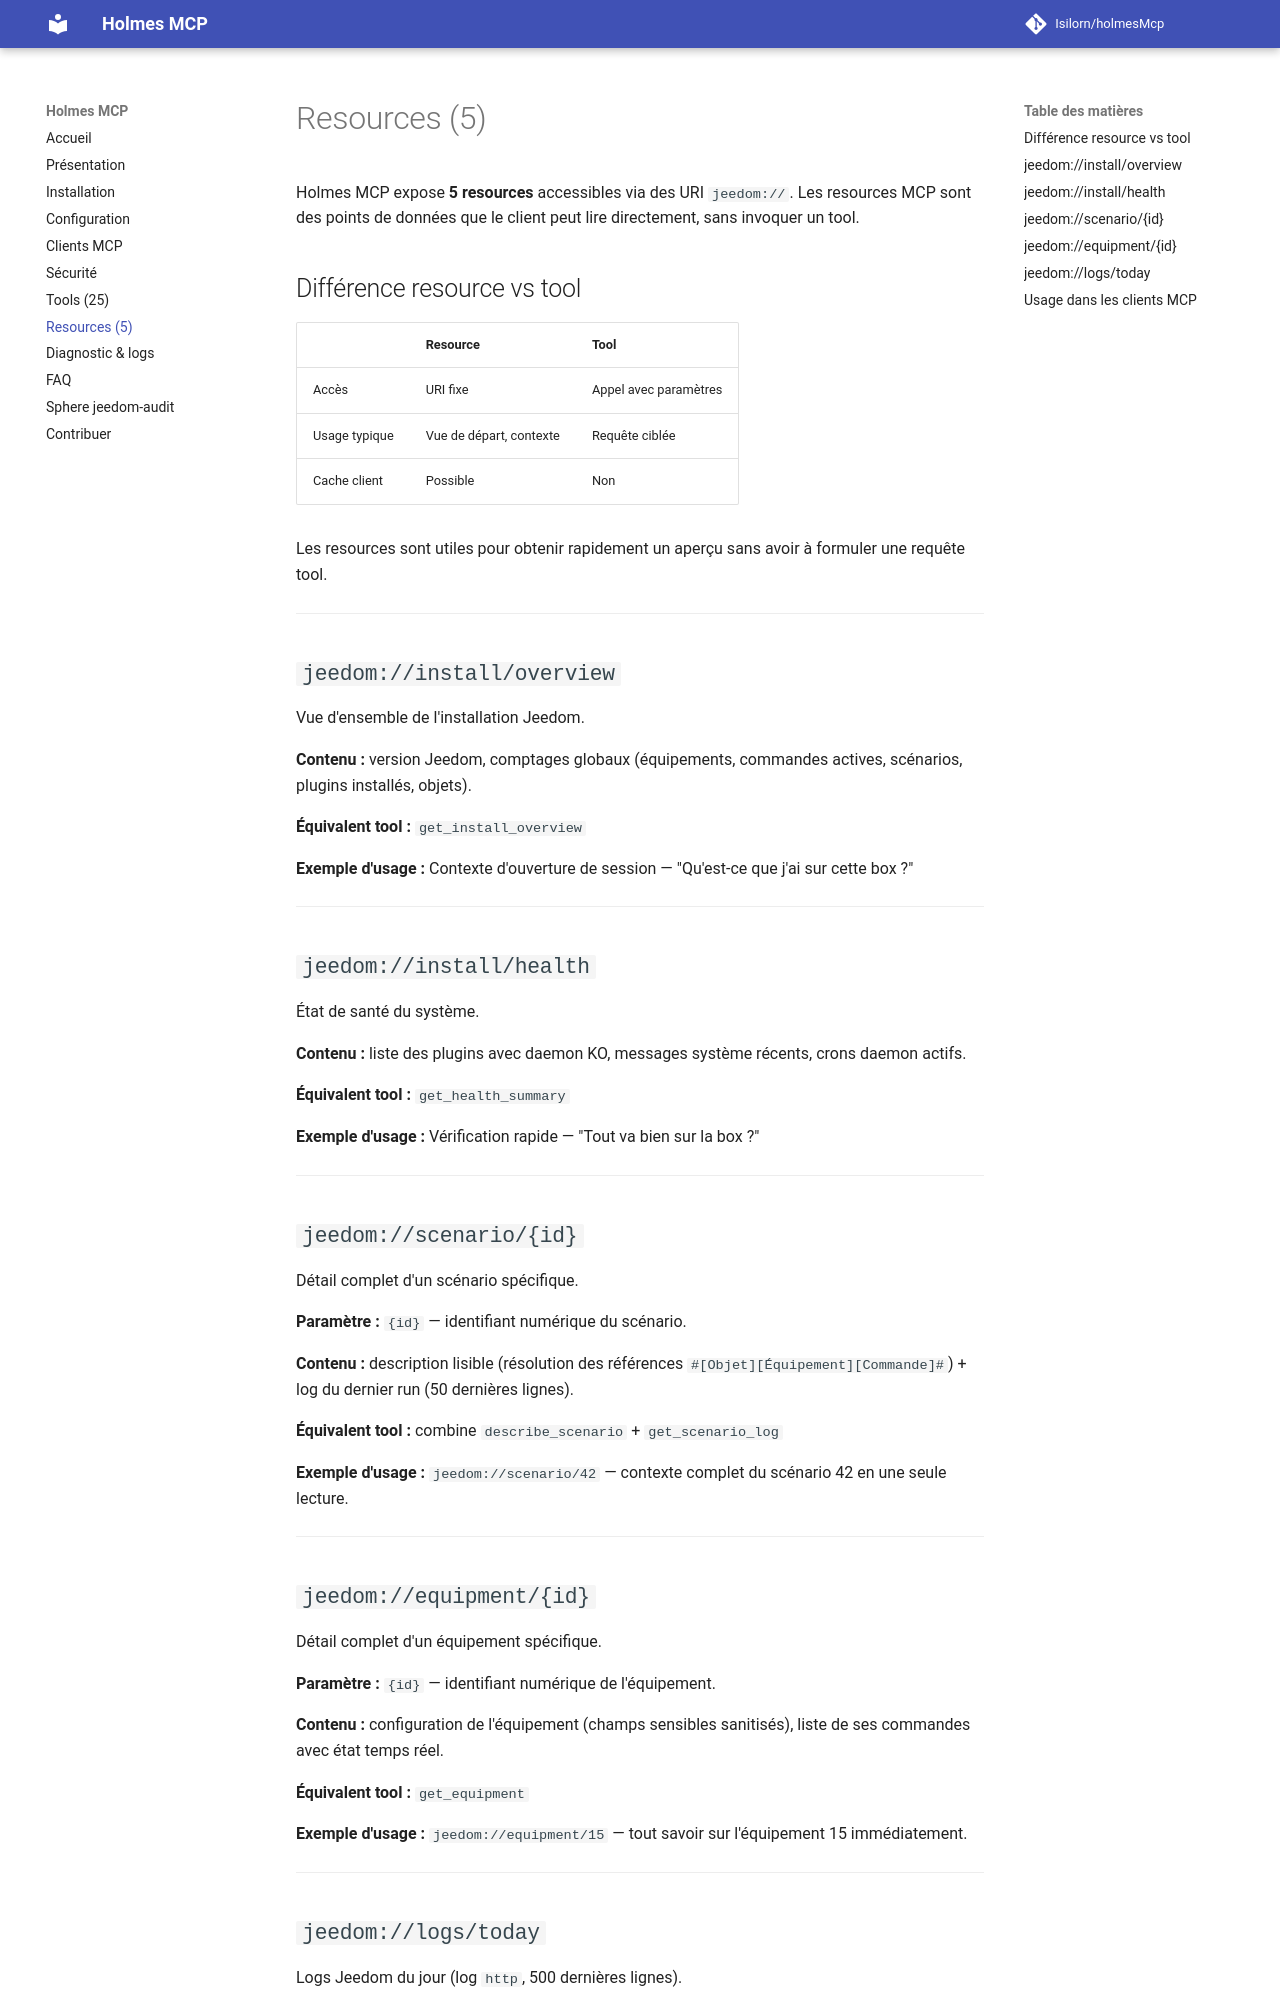

repository: Isilorn/holmesMcp · page: resources/index.html · generator: mkdocs

# Resources (5)

Holmes MCP expose **5 resources** accessibles via des URI `jeedom://`. Les resources MCP sont des points de données que le client peut lire directement, sans invoquer un tool.

## Différence resource vs tool

| | Resource | Tool |
| --- | --- | --- |
| Accès | URI fixe | Appel avec paramètres |
| Usage typique | Vue de départ, contexte | Requête ciblée |
| Cache client | Possible | Non |

Les resources sont utiles pour obtenir rapidement un aperçu sans avoir à formuler une requête tool.

---

## `jeedom://install/overview`

Vue d'ensemble de l'installation Jeedom.

**Contenu :** version Jeedom, comptages globaux (équipements, commandes actives, scénarios, plugins installés, objets).

**Équivalent tool :** `get_install_overview`

**Exemple d'usage :** Contexte d'ouverture de session — "Qu'est-ce que j'ai sur cette box ?"

---

## `jeedom://install/health`

État de santé du système.

**Contenu :** liste des plugins avec daemon KO, messages système récents, crons daemon actifs.

**Équivalent tool :** `get_health_summary`

**Exemple d'usage :** Vérification rapide — "Tout va bien sur la box ?"

---

## `jeedom://scenario/{id}`

Détail complet d'un scénario spécifique.

**Paramètre :** `{id}` — identifiant numérique du scénario.

**Contenu :** description lisible (résolution des références `#[Objet][Équipement][Commande]#`) + log du dernier run (50 dernières lignes).

**Équivalent tool :** combine `describe_scenario` + `get_scenario_log`

**Exemple d'usage :** `jeedom://scenario/42` — contexte complet du scénario 42 en une seule lecture.

---

## `jeedom://equipment/{id}`

Détail complet d'un équipement spécifique.

**Paramètre :** `{id}` — identifiant numérique de l'équipement.

**Contenu :** configuration de l'équipement (champs sensibles sanitisés), liste de ses commandes avec état temps réel.

**Équivalent tool :** `get_equipment`

**Exemple d'usage :** `jeedom://equipment/15` — tout savoir sur l'équipement 15 immédiatement.

---
